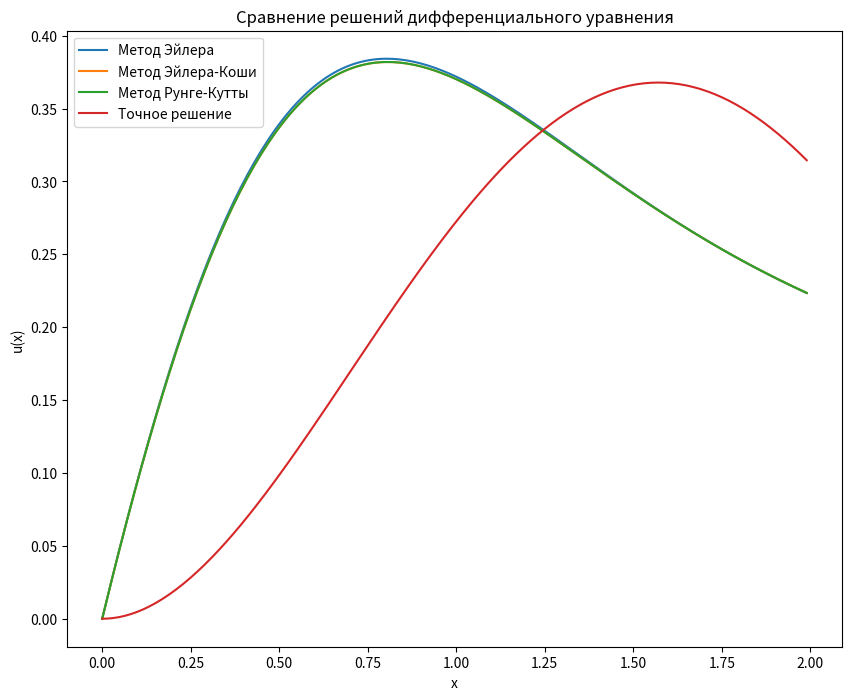

Source code (Python):
import numpy as np
import matplotlib.pyplot as plt



def f(x, y):
    return 1 + (1 - x) * np.sin(y) - (2 + x) * y


def u_exact(x):
    return np.sin(x) + np.exp(-np.sin(x)) - 1


u0 = 0
x0 = 0
X = 2


h = 0.01


x = np.arange(x0, X, h)
u = np.zeros_like(x)
u[0] = u0


for i in range(1, len(x)):
    u[i] = u[i-1] + h * f(x[i-1], u[i-1])


u_euler_koshi = np.zeros_like(x)
u_euler_koshi[0] = u0

for i in range(1, len(x)):
    f1 = f(x[i-1], u_euler_koshi[i-1])
    u_temp = u_euler_koshi[i-1] + h * f1
    f2 = f(x[i], u_temp)
    u_euler_koshi[i] = u_euler_koshi[i-1] + h * (f1 + f2) / 2

u_runge_kutta = np.zeros_like(x)
u_runge_kutta[0] = u0

for i in range(1, len(x)):
    k1 = h * f(x[i-1], u_runge_kutta[i-1])
    k2 = h * f(x[i-1] + h/2, u_runge_kutta[i-1] + k1/2)
    k3 = h * f(x[i-1] + h/2, u_runge_kutta[i-1] + k2/2)
    k4 = h * f(x[i-1] + h, u_runge_kutta[i-1] + k3)
    u_runge_kutta[i] = u_runge_kutta[i-1] + (k1 + 2*k2 + 2*k3 + k4) / 6


plt.figure(figsize=(10, 8))
plt.plot(x, u, label='Метод Эйлера')
plt.plot(x, u_euler_koshi, label='Метод Эйлера-Коши')
plt.plot(x, u_runge_kutta, label='Метод Рунге-Кутты')
plt.plot(x, u_exact(x), label='Точное решение')
plt.xlabel('x')
plt.ylabel('u(x)')
plt.title('Сравнение решений дифференциального уравнения')
plt.legend()
plt.show()
u_exact_values = u_exact(x)


error_euler = np.abs(u - u_exact_values)
error_euler_koshi = np.abs(u_euler_koshi - u_exact_values)
error_runge_kutta = np.abs(u_runge_kutta - u_exact_values)


max_error_euler = np.max(error_euler)
max_error_euler_koshi = np.max(error_euler_koshi)
max_error_runge_kutta = np.max(error_runge_kutta)

print(f"Максимальная абсолютная погрешность для метода Эйлера: {max_error_euler}")
print(f"Максимальная абсолютная погрешность для метода Эйлера-Коши: {max_error_euler_koshi}")
print(f"Максимальная абсолютная погрешность для метода Рунге-Кутты: {max_error_runge_kutta}")